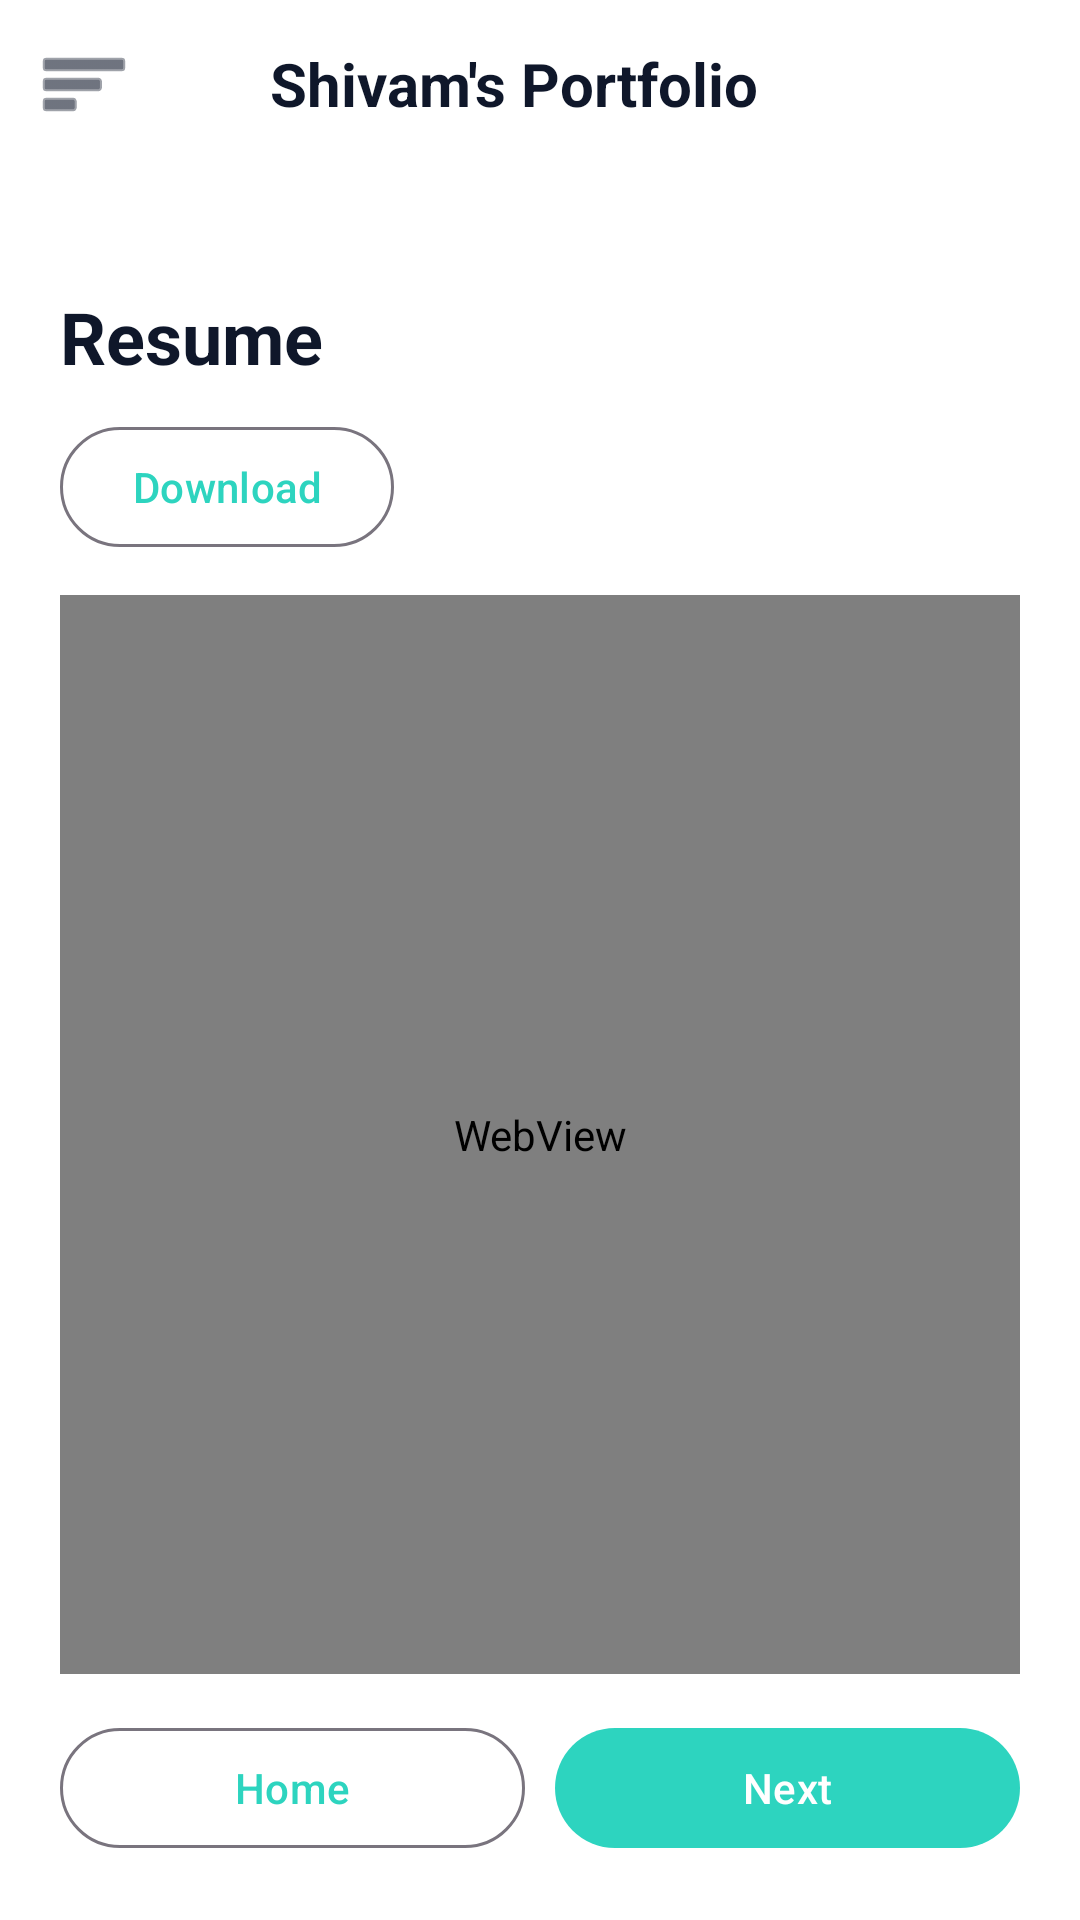

This screen was rendered from an Android layout file. Write that file and the resources it references.
<!-- AndroidManifest.xml: activity theme AppTheme -->
<!-- res/layout/activity_resume.xml -->
<?xml version="1.0" encoding="utf-8"?>
<androidx.drawerlayout.widget.DrawerLayout xmlns:android="http://schemas.android.com/apk/res/android"
    xmlns:app="http://schemas.android.com/apk/res-auto"
    android:id="@+id/drawerLayoutResume"
    android:layout_width="match_parent"
    android:layout_height="match_parent"
    android:fitsSystemWindows="true">

    <LinearLayout
        android:layout_width="match_parent"
        android:layout_height="match_parent"
        android:background="@color/bg_page"
        android:orientation="vertical">

        <LinearLayout
            android:layout_width="match_parent"
            android:layout_height="56dp"
            android:gravity="center_vertical"
            android:orientation="horizontal"
            android:paddingStart="8dp"
            android:paddingEnd="12dp">

            <ImageButton
                android:id="@+id/btnMenuResume"
                android:layout_width="40dp"
                android:layout_height="40dp"
                android:background="@android:color/transparent"
                android:contentDescription="@string/nav_open"
                android:padding="8dp"
                android:src="@android:drawable/ic_menu_sort_by_size"
                app:tint="@color/text_main" />

            <com.google.android.material.imageview.ShapeableImageView
                android:layout_width="24dp"
                android:layout_height="24dp"
                android:layout_marginStart="10dp"
                android:scaleType="centerCrop"
                android:src="@drawable/profile_photo"
                app:shapeAppearanceOverlay="@style/CircleImage" />

            <TextView
                android:layout_width="wrap_content"
                android:layout_height="wrap_content"
                android:layout_marginStart="8dp"
                android:text="@string/app_name"
                android:textColor="@color/text_main"
                android:textSize="20sp"
                android:textStyle="bold" />
        </LinearLayout>

        <LinearLayout
            android:layout_width="match_parent"
            android:layout_height="match_parent"
            android:orientation="vertical"
            android:padding="20dp">

            <Space
                android:layout_width="match_parent"
                android:layout_height="20dp" />

            <TextView
                android:layout_width="match_parent"
                android:layout_height="wrap_content"
                android:text="@string/resume_title"
                android:textColor="@color/text_main"
                android:textSize="24sp"
                android:textStyle="bold" />

            <com.google.android.material.button.MaterialButton
                android:id="@+id/btnResumeDownload"
                style="@style/Widget.Material3.Button.OutlinedButton"
                android:layout_width="wrap_content"
                android:layout_height="wrap_content"
                android:layout_marginTop="10dp"
                android:text="@string/btn_download" />

            <WebView
                android:id="@+id/resumeWebView"
                android:layout_width="match_parent"
                android:layout_height="0dp"
                android:layout_marginTop="12dp"
                android:layout_weight="1" />

            <LinearLayout
                android:layout_width="match_parent"
                android:layout_height="wrap_content"
                android:layout_marginTop="14dp"
                android:orientation="horizontal">

                <com.google.android.material.button.MaterialButton
                    android:id="@+id/btnResumeHome"
                    style="@style/Widget.Material3.Button.OutlinedButton"
                    android:layout_width="0dp"
                    android:layout_height="wrap_content"
                    android:layout_weight="1"
                    android:text="@string/btn_home" />

                <Space
                    android:layout_width="10dp"
                    android:layout_height="1dp" />

                <com.google.android.material.button.MaterialButton
                    android:id="@+id/btnResumeNext"
                    style="@style/Widget.Material3.Button"
                    android:layout_width="0dp"
                    android:layout_height="wrap_content"
                    android:layout_weight="1"
                    android:text="@string/btn_next" />
            </LinearLayout>
        </LinearLayout>
    </LinearLayout>

    <com.google.android.material.navigation.NavigationView
        android:id="@+id/navViewResume"
        android:layout_width="280dp"
        android:layout_height="match_parent"
        android:layout_gravity="start"
        android:background="@color/drawer_bg"
        app:headerLayout="@layout/drawer_header"
        app:itemIconTint="@color/text_main"
        app:itemTextColor="@color/text_main"
        app:menu="@menu/drawer_menu" />
</androidx.drawerlayout.widget.DrawerLayout>
<!-- res/layout/drawer_header.xml (included above) -->
<?xml version="1.0" encoding="utf-8"?>
<LinearLayout xmlns:android="http://schemas.android.com/apk/res/android"
    android:layout_width="match_parent"
    android:layout_height="180dp"
    android:background="@color/bg_page"
    android:gravity="bottom"
    android:orientation="vertical"
    android:padding="20dp">

    <TextView
        android:layout_width="wrap_content"
        android:layout_height="wrap_content"
        android:text="@string/menu_title"
        android:textColor="@color/text_main"
        android:textSize="20sp"
        android:textStyle="bold" />

    <TextView
        android:layout_width="wrap_content"
        android:layout_height="wrap_content"
        android:layout_marginTop="6dp"
        android:text="@string/home_name"
        android:textColor="@color/text_muted"
        android:textSize="14sp" />
</LinearLayout>
<!-- resources referenced by this layout -->
<resources>
  <color name="bg_page">#FFFFFF</color>
  <color name="drawer_bg">#FFFFFF</color>
  <color name="text_main">#0F172A</color>
  <color name="text_muted">#475569</color>
  <string name="app_name">Shivam\'s Portfolio</string>
  <string name="btn_download">Download</string>
  <string name="btn_home">Home</string>
  <string name="btn_next">Next</string>
  <string name="home_name">Shivam Kumar Pandey</string>
  <string name="menu_title">Portfolio Menu</string>
  <string name="nav_open">Open navigation</string>
  <string name="resume_title">Resume</string>
  <style name="CircleImage">
          <item name="cornerFamily">rounded</item>
          <item name="cornerSize">50%</item>
      </style>
  <style name="AppTheme" parent="Theme.Material3.DayNight.NoActionBar">
          <item name="colorPrimary">@color/brand_primary</item>
          <item name="colorSecondary">@color/brand_secondary</item>
          <item name="android:windowBackground">@color/bg_page</item>
          <item name="android:statusBarColor">@color/bg_page</item>
          <item name="android:navigationBarColor">@color/bg_page</item>
          <item name="android:windowLightStatusBar">true</item>
          <item name="android:windowLightNavigationBar">true</item>
      </style>
  <color name="brand_primary">#2DD4BF</color>
  <color name="brand_secondary">#38BDF8</color>
</resources>
